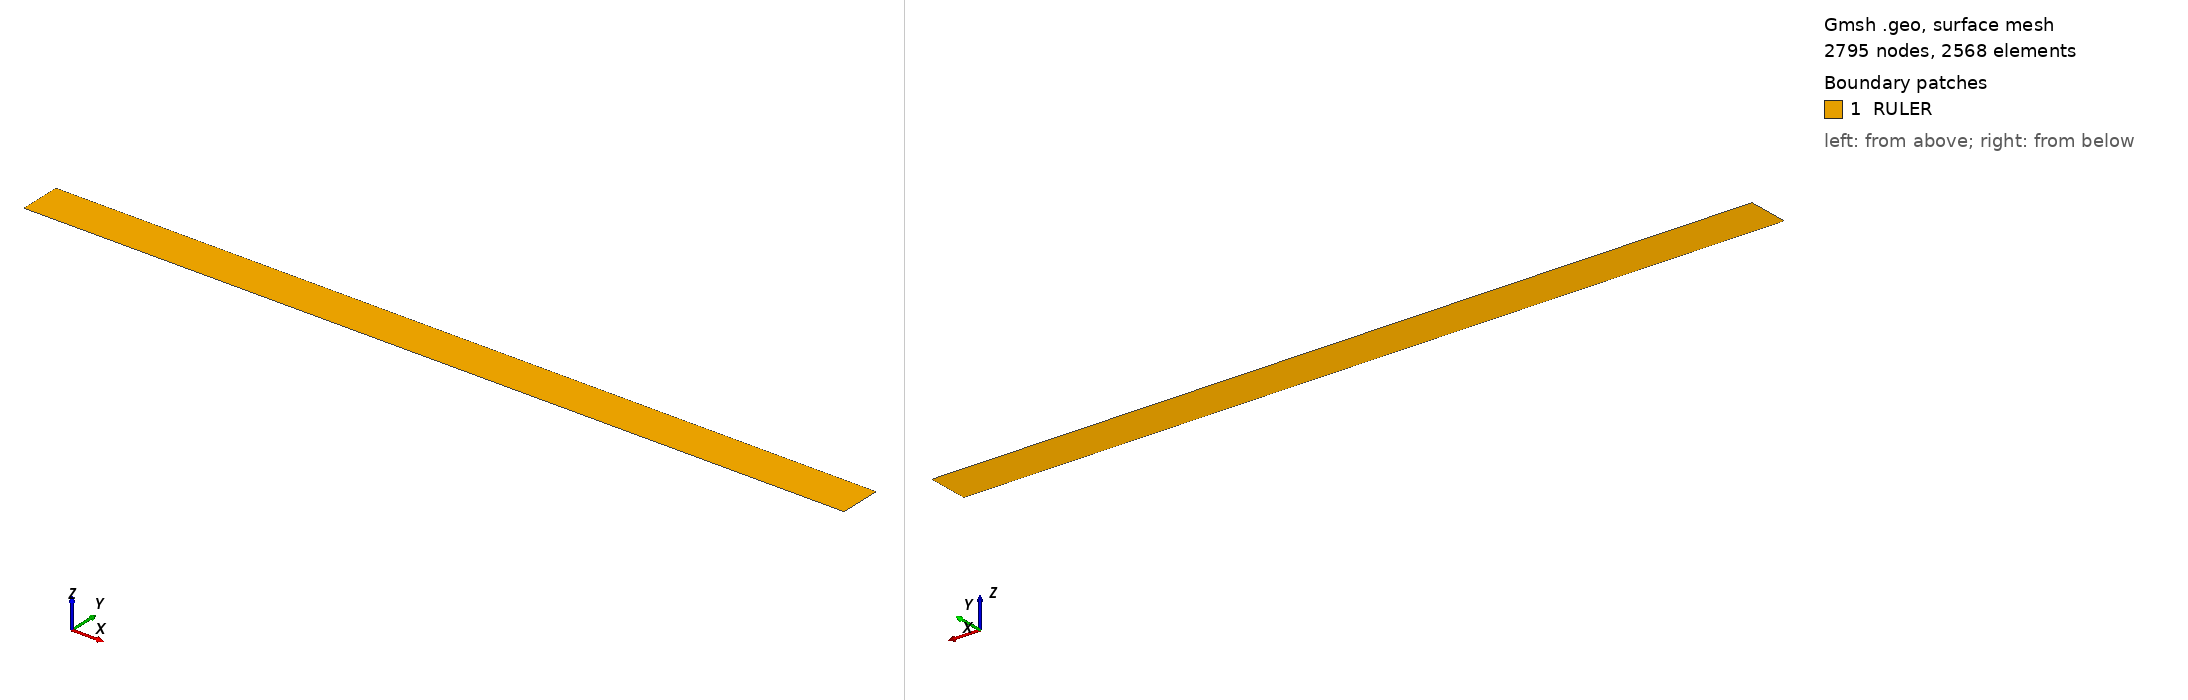

Gmsh geometry script, surface-meshed: 2795 nodes, 2568 surface elements. Boundary patches (legend numbers): 1 RULER. Left view from above one corner, right view from below the opposite corner. Legend entries are the model's physical surfaces. The drawing asked Gmsh for element sizes between 1% and 20% of the model's largest extent; the script's own settings can give other sizes.

=== jishi.geo (drawn) ===
L=0.5338;
b=0.027;
marked=0.5;
unmarked=L-marked;
Point(1)={0.0,0.0,0.0};
Point(2)={marked,0.0,0.0};
Point(3)={L,0.0,0.0};
Point(4)={L,b,0.0};
Point(5)={marked,b,0.0};
Point(6)={0.0,b,0.0};
//+
Line(1) = {1, 2};
//+
Line(2) = {2, 5};
//+
Line(3) = {5, 6};
//+
Line(4) = {6, 1};
//+
Line(5) = {2, 3};
//+
Line(6) = {3, 4};
//+
Line(7) = {4, 5};
//+
Transfinite Curve {1, 3} = 201 Using Progression 1;
//+
Transfinite Curve {4, 2, 6} = 13 Using Progression 1;
//+
Transfinite Curve {5, 7} = 15 Using Progression 1;
//+
Curve Loop(1) = {1, 2, 3, 4};
//+
Plane Surface(1) = {1};
//+
Curve Loop(2) = {7, -2, 5, 6};
//+
Plane Surface(2) = {2};
//+
Transfinite Surface {1} = {1, 2, 5, 6};
//+
Transfinite Surface {2} = {2, 3, 4, 5};
//+
Recombine Surface {1, 2};
//+

//+
Physical Surface("RULER", 8) = {2, 1};
